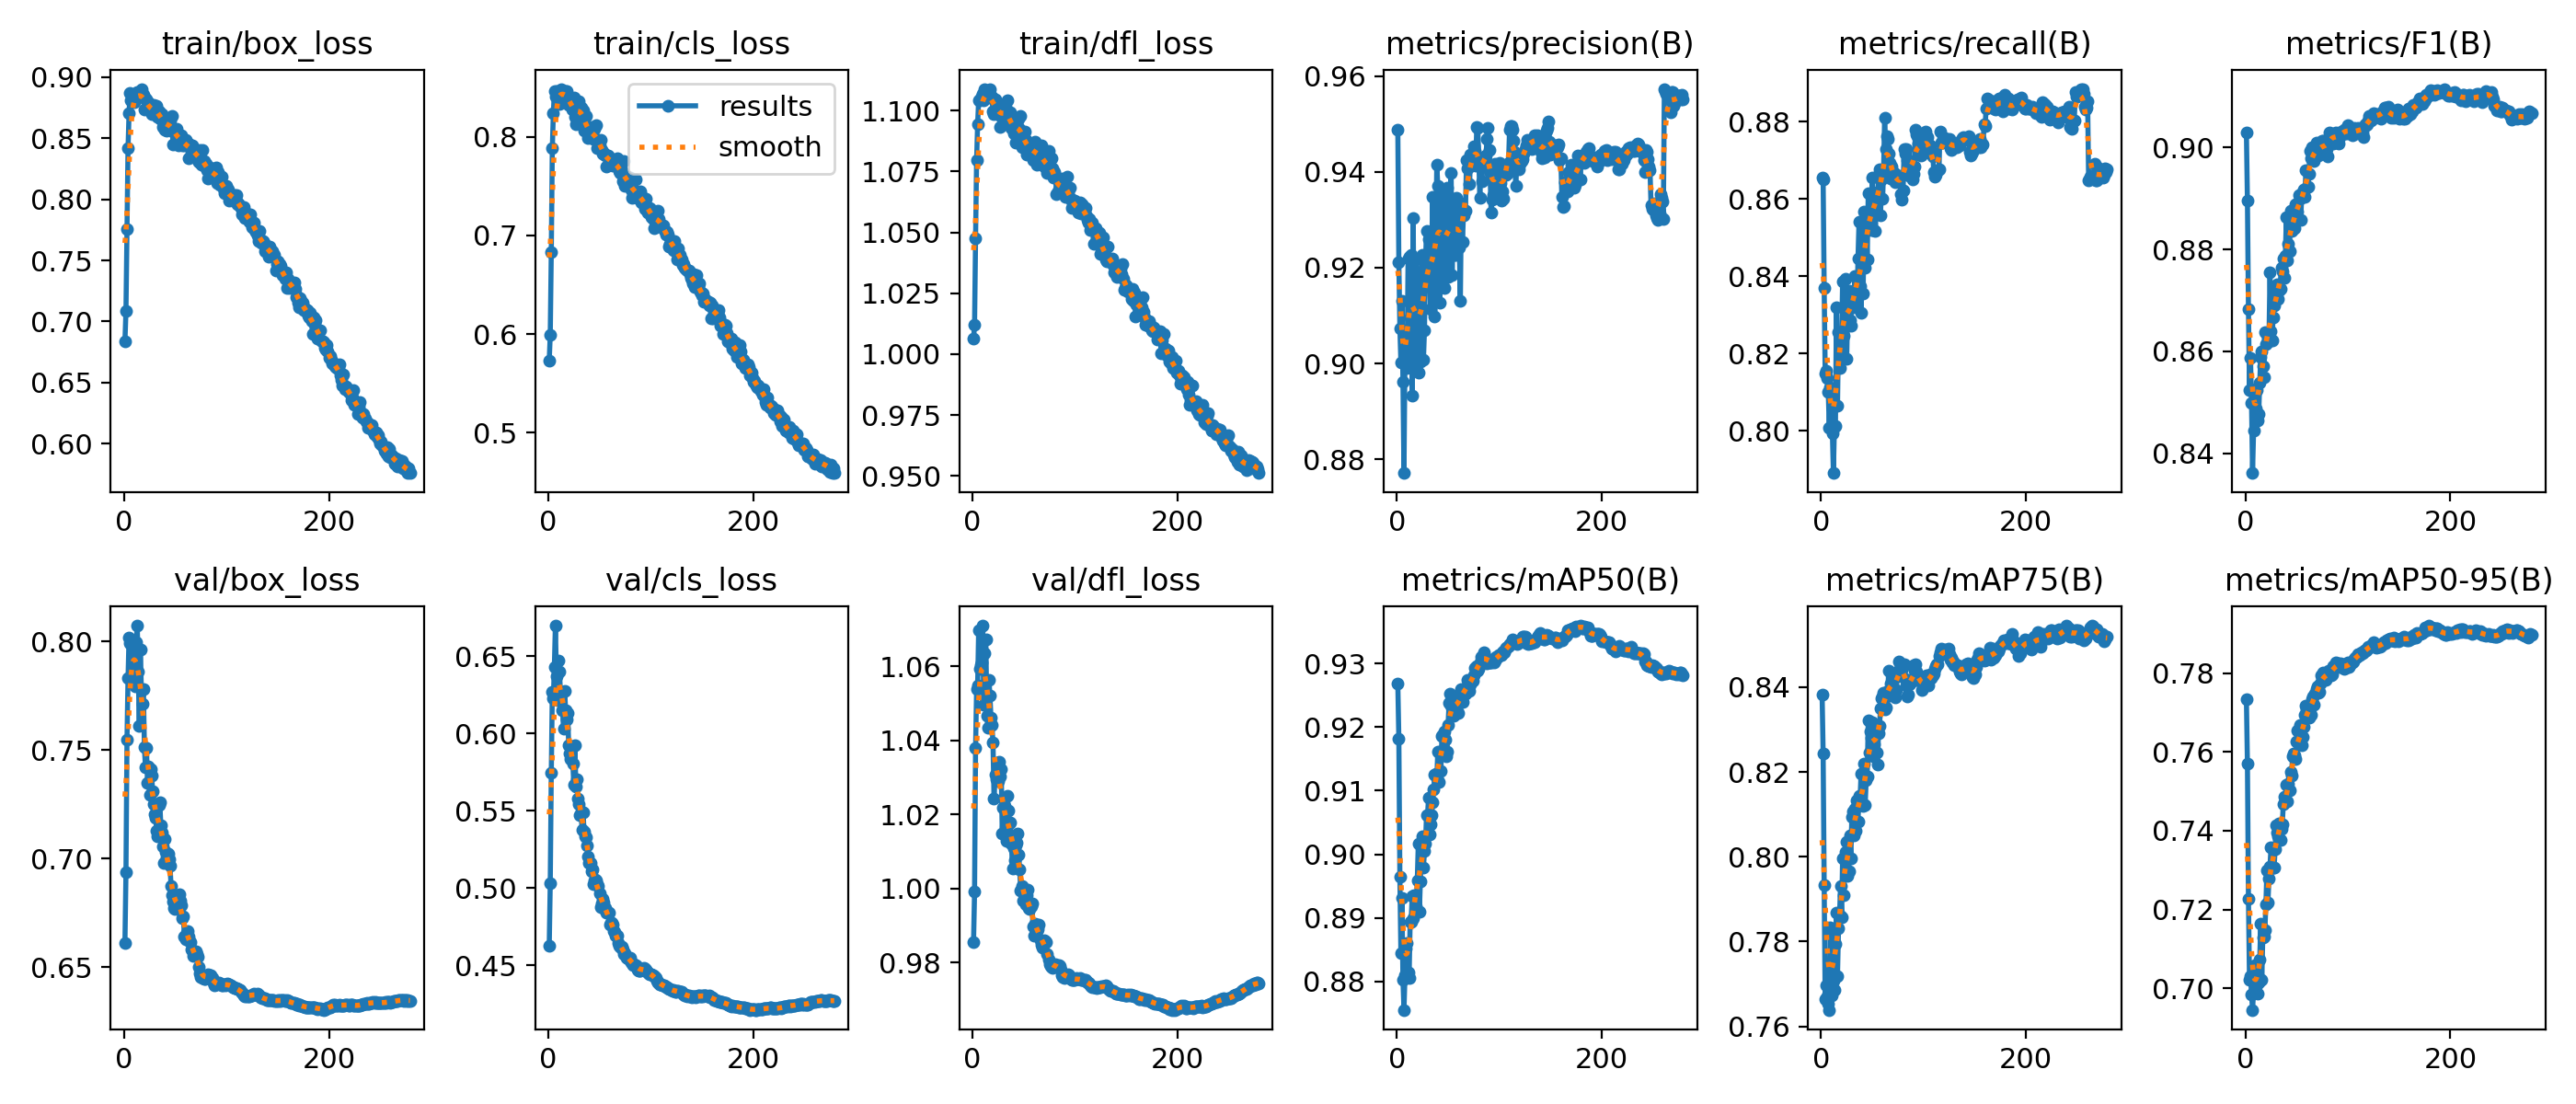

The data file committed next to this chart (first rows):
epoch, time, train/box_loss, train/cls_loss, train/dfl_loss, metrics/precision(B), metrics/recall(B), metrics/F1(B), metrics/mAP50(B), metrics/mAP75(B), metrics/mAP50-95(B), val/box_loss, val/cls_loss, val/dfl_loss, lr/pg0, lr/pg1, lr/pg2
1, 104.7, 0.6837, 0.5733, 1.006, 0.9487, 0.8656, 0.9029, 0.9268, 0.8384, 0.7734, 0.661, 0.4626, 0.9854, 0.003328, 0.003328, 0.07004
2, 202.1, 0.7089, 0.5995, 1.012, 0.9211, 0.865, 0.8895, 0.9182, 0.8244, 0.757, 0.6937, 0.5034, 0.999, 0.006662, 0.006662, 0.04004
3, 298.9, 0.7754, 0.6833, 1.048, 0.9074, 0.8369, 0.8683, 0.8965, 0.7934, 0.7227, 0.7549, 0.5745, 1.038, 0.009994, 0.009994, 0.01004
4, 393.7, 0.8418, 0.788, 1.08, 0.9003, 0.8148, 0.8523, 0.8844, 0.7664, 0.7023, 0.783, 0.6268, 1.054, 0.009998, 0.009998, 0.009998
5, 486.7, 0.8702, 0.8236, 1.094, 0.9131, 0.8155, 0.8587, 0.8931, 0.7696, 0.7031, 0.802, 0.6231, 1.055, 0.009996, 0.009996, 0.009996
6, 575.7, 0.887, 0.8459, 1.104, 0.8963, 0.8136, 0.8498, 0.8803, 0.767, 0.6985, 0.7995, 0.6429, 1.07, 0.009993, 0.009993, 0.009993
7, 663, 0.8811, 0.8411, 1.104, 0.8772, 0.81, 0.8361, 0.8755, 0.7653, 0.6946, 0.7991, 0.6698, 1.059, 0.00999, 0.00999, 0.00999
8, 758.5, 0.8823, 0.8466, 1.105, 0.9025, 0.8008, 0.8445, 0.881, 0.7639, 0.6992, 0.7914, 0.6374, 1.06, 0.009987, 0.009987, 0.009987
9, 856.2, 0.8823, 0.8428, 1.106, 0.9026, 0.8112, 0.8525, 0.8852, 0.7834, 0.7059, 0.7876, 0.6216, 1.061, 0.009983, 0.009983, 0.009983
10, 956, 0.8799, 0.8448, 1.107, 0.899, 0.8102, 0.8488, 0.886, 0.7672, 0.7007, 0.8004, 0.647, 1.071, 0.009978, 0.009978, 0.009978
11, 1051, 0.8819, 0.8332, 1.104, 0.9218, 0.7993, 0.8524, 0.8814, 0.7818, 0.701, 0.7795, 0.6399, 1.05, 0.009973, 0.009973, 0.009973
12, 1144, 0.8843, 0.8462, 1.109, 0.9223, 0.789, 0.8464, 0.8805, 0.7707, 0.6988, 0.7998, 0.6253, 1.064, 0.009967, 0.009967, 0.009967
13, 1236, 0.8876, 0.8485, 1.105, 0.9097, 0.8011, 0.8477, 0.8893, 0.7686, 0.7014, 0.8074, 0.6254, 1.067, 0.009961, 0.009961, 0.009961
14, 1329, 0.8836, 0.8417, 1.105, 0.9227, 0.8013, 0.8539, 0.8894, 0.7793, 0.7073, 0.7862, 0.6149, 1.047, 0.009954, 0.009954, 0.009954
15, 1420, 0.8845, 0.8437, 1.105, 0.8932, 0.8318, 0.859, 0.8934, 0.7869, 0.7164, 0.7613, 0.603, 1.043, 0.009947, 0.009947, 0.009947
16, 1511, 0.8862, 0.8412, 1.106, 0.9304, 0.8063, 0.8599, 0.89, 0.7719, 0.7023, 0.7964, 0.6277, 1.056, 0.009939, 0.009939, 0.009939
17, 1600, 0.8904, 0.8461, 1.109, 0.8995, 0.8256, 0.857, 0.8935, 0.7831, 0.713, 0.7779, 0.615, 1.052, 0.009931, 0.009931, 0.009931
18, 1694, 0.8838, 0.8463, 1.105, 0.9071, 0.8163, 0.855, 0.8932, 0.7862, 0.7133, 0.7712, 0.6091, 1.046, 0.009922, 0.009922, 0.009922
19, 1796, 0.8855, 0.8406, 1.106, 0.9218, 0.8208, 0.8638, 0.8918, 0.7932, 0.7148, 0.7782, 0.6133, 1.044, 0.009912, 0.009912, 0.009912
20, 1890, 0.8733, 0.8319, 1.1, 0.9118, 0.8236, 0.8615, 0.896, 0.7858, 0.7212, 0.7512, 0.5924, 1.039, 0.009902, 0.009902, 0.009902
21, 1989, 0.8827, 0.8389, 1.099, 0.898, 0.8385, 0.8633, 0.9017, 0.7996, 0.7299, 0.7421, 0.5872, 1.024, 0.009892, 0.009892, 0.009892
22, 2089, 0.8818, 0.8325, 1.104, 0.9105, 0.8245, 0.8624, 0.891, 0.7909, 0.7218, 0.7511, 0.5835, 1.031, 0.009881, 0.009881, 0.009881
23, 2189, 0.8754, 0.828, 1.103, 0.9004, 0.8318, 0.8619, 0.8958, 0.7997, 0.7278, 0.735, 0.5913, 1.029, 0.009869, 0.009869, 0.009869
24, 2288, 0.8796, 0.8286, 1.101, 0.9192, 0.8392, 0.8755, 0.9016, 0.8011, 0.731, 0.7425, 0.5805, 1.034, 0.009857, 0.009857, 0.009857
25, 2390, 0.874, 0.8397, 1.101, 0.9227, 0.8187, 0.8639, 0.9028, 0.8036, 0.7357, 0.7295, 0.5669, 1.029, 0.009844, 0.009844, 0.009844
26, 2493, 0.8724, 0.8199, 1.098, 0.9008, 0.8323, 0.8621, 0.8979, 0.7956, 0.7306, 0.7412, 0.5923, 1.034, 0.009831, 0.009831, 0.009831
27, 2590, 0.8699, 0.8128, 1.093, 0.907, 0.8362, 0.8666, 0.9004, 0.7965, 0.7306, 0.7383, 0.5655, 1.03, 0.009818, 0.009818, 0.009818
28, 2688, 0.8714, 0.8197, 1.099, 0.9211, 0.8287, 0.869, 0.9016, 0.8051, 0.7306, 0.7313, 0.5704, 1.032, 0.009803, 0.009803, 0.009803
29, 2784, 0.877, 0.8309, 1.1, 0.9277, 0.8272, 0.8711, 0.9062, 0.7997, 0.7353, 0.7251, 0.5577, 1.015, 0.009789, 0.009789, 0.009789
30, 2879, 0.8762, 0.8358, 1.101, 0.9174, 0.8357, 0.8719, 0.9062, 0.8093, 0.7414, 0.7206, 0.5544, 1.022, 0.009773, 0.009773, 0.009773
31, 2974, 0.8705, 0.8249, 1.096, 0.926, 0.8321, 0.8731, 0.9089, 0.8108, 0.7395, 0.7186, 0.5474, 1.022, 0.009758, 0.009758, 0.009758
32, 3068, 0.8768, 0.8297, 1.101, 0.9192, 0.832, 0.8703, 0.9031, 0.8051, 0.7387, 0.7126, 0.5493, 1.015, 0.009741, 0.009741, 0.009741
33, 3157, 0.8677, 0.8248, 1.097, 0.9113, 0.8401, 0.872, 0.9047, 0.8114, 0.7419, 0.7101, 0.5379, 1.013, 0.009725, 0.009725, 0.009725
34, 3249, 0.8717, 0.8263, 1.104, 0.9225, 0.8345, 0.8723, 0.9062, 0.8062, 0.7377, 0.7249, 0.5488, 1.025, 0.009707, 0.009707, 0.009707
35, 3342, 0.8661, 0.8066, 1.094, 0.9347, 0.8321, 0.8764, 0.9082, 0.8132, 0.7404, 0.7259, 0.5363, 1.021, 0.00969, 0.00969, 0.00969
36, 3438, 0.8685, 0.8114, 1.096, 0.9154, 0.8445, 0.8757, 0.9102, 0.8084, 0.7416, 0.7153, 0.5338, 1.018, 0.009671, 0.009671, 0.009671
37, 3531, 0.8697, 0.8215, 1.099, 0.9098, 0.854, 0.8782, 0.9124, 0.8143, 0.7468, 0.712, 0.5327, 1.018, 0.009652, 0.009652, 0.009652
38, 3624, 0.859, 0.8085, 1.093, 0.9227, 0.8374, 0.8744, 0.9126, 0.8135, 0.7487, 0.7055, 0.5276, 1.012, 0.009633, 0.009633, 0.009633
39, 3717, 0.8631, 0.7989, 1.092, 0.9415, 0.8306, 0.8788, 0.9119, 0.8196, 0.7483, 0.6979, 0.5204, 1.005, 0.009613, 0.009613, 0.009613
40, 3809, 0.8566, 0.8059, 1.091, 0.9371, 0.846, 0.8863, 0.9161, 0.8126, 0.7516, 0.7091, 0.5163, 1.011, 0.009593, 0.009593, 0.009593
41, 3902, 0.8659, 0.8104, 1.096, 0.9326, 0.8355, 0.8778, 0.9114, 0.8119, 0.7475, 0.7031, 0.5161, 1.008, 0.009572, 0.009572, 0.009572
42, 4004, 0.856, 0.7986, 1.087, 0.9128, 0.8567, 0.8812, 0.9161, 0.8219, 0.752, 0.7004, 0.5108, 1.012, 0.009551, 0.009551, 0.009551
43, 4107, 0.864, 0.8056, 1.095, 0.9274, 0.8421, 0.8797, 0.9132, 0.8123, 0.7502, 0.7021, 0.5121, 1.012, 0.009529, 0.009529, 0.009529
44, 4208, 0.8617, 0.7976, 1.092, 0.9298, 0.8539, 0.8875, 0.9185, 0.8182, 0.755, 0.6996, 0.5028, 1.015, 0.009507, 0.009507, 0.009507
45, 4308, 0.8643, 0.8079, 1.097, 0.9348, 0.8442, 0.8836, 0.9188, 0.8188, 0.754, 0.6965, 0.5048, 1.009, 0.009484, 0.009484, 0.009484
46, 4406, 0.856, 0.7982, 1.093, 0.9159, 0.8615, 0.885, 0.9193, 0.8323, 0.7589, 0.6873, 0.5053, 1.005, 0.00946, 0.00946, 0.00946
47, 4503, 0.8679, 0.8113, 1.098, 0.9271, 0.854, 0.8858, 0.918, 0.8245, 0.7595, 0.6832, 0.505, 0.9995, 0.009437, 0.009437, 0.009437
48, 4600, 0.8448, 0.7888, 1.085, 0.9203, 0.8564, 0.8841, 0.9154, 0.8295, 0.7591, 0.6802, 0.5027, 1.001, 0.009412, 0.009412, 0.009412
49, 4696, 0.8572, 0.7958, 1.087, 0.9367, 0.8519, 0.8889, 0.9161, 0.828, 0.7583, 0.677, 0.5011, 0.9966, 0.009388, 0.009388, 0.009388
50, 4792, 0.8542, 0.7913, 1.087, 0.9181, 0.8656, 0.8888, 0.9203, 0.8318, 0.7626, 0.6769, 0.4967, 0.9967, 0.009363, 0.009363, 0.009363
51, 4889, 0.8579, 0.7965, 1.091, 0.9339, 0.852, 0.8875, 0.9238, 0.8238, 0.7654, 0.6783, 0.4874, 0.9978, 0.009337, 0.009337, 0.009337
52, 4987, 0.8506, 0.787, 1.088, 0.9274, 0.8615, 0.8906, 0.9253, 0.8266, 0.7624, 0.6783, 0.4898, 0.9956, 0.009311, 0.009311, 0.009311
53, 5083, 0.8439, 0.7824, 1.082, 0.9397, 0.8517, 0.8899, 0.9234, 0.8306, 0.7669, 0.6819, 0.4933, 0.9982, 0.009284, 0.009284, 0.009284
54, 5180, 0.8493, 0.7835, 1.085, 0.9184, 0.8617, 0.8857, 0.9235, 0.8247, 0.7637, 0.6837, 0.4906, 0.9998, 0.009257, 0.009257, 0.009257
55, 5278, 0.8509, 0.7819, 1.087, 0.9313, 0.8595, 0.8911, 0.9218, 0.8218, 0.7618, 0.6805, 0.4866, 0.9948, 0.009229, 0.009229, 0.009229
56, 5374, 0.8524, 0.7813, 1.082, 0.9226, 0.8663, 0.8905, 0.9242, 0.8291, 0.7637, 0.6785, 0.4871, 0.9945, 0.009201, 0.009201, 0.009201
57, 5471, 0.844, 0.77, 1.086, 0.9227, 0.8677, 0.8918, 0.9238, 0.831, 0.7663, 0.6725, 0.4839, 0.9952, 0.009173, 0.009173, 0.009173
58, 5569, 0.8459, 0.781, 1.085, 0.9346, 0.8558, 0.8902, 0.9229, 0.8351, 0.7694, 0.6732, 0.484, 0.9958, 0.009144, 0.009144, 0.009144
59, 5666, 0.8439, 0.779, 1.08, 0.9333, 0.8651, 0.8955, 0.9235, 0.8374, 0.7717, 0.6641, 0.4841, 0.9898, 0.009115, 0.009115, 0.009115
60, 5763, 0.8486, 0.777, 1.083, 0.9332, 0.8599, 0.8921, 0.9222, 0.8377, 0.7708, 0.6627, 0.4763, 0.9873, 0.009085, 0.009085, 0.009085
... 219 more rows
